Run: headless pygame with SDL's dummy video driver; simulated clock (each Clock.tick advances the game by its frame time, no real sleeping); random seed 0; keys injected as events and as key.get_pressed() state; no mouse input.
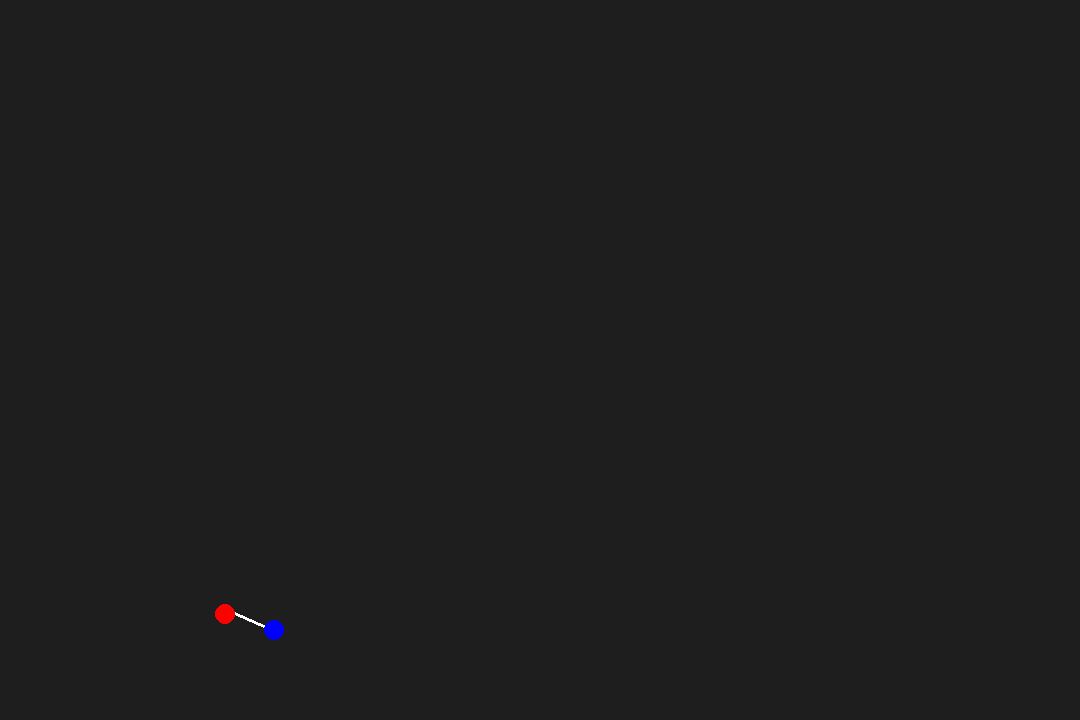
Frame 1 of 4 · flips 1–60 · no input
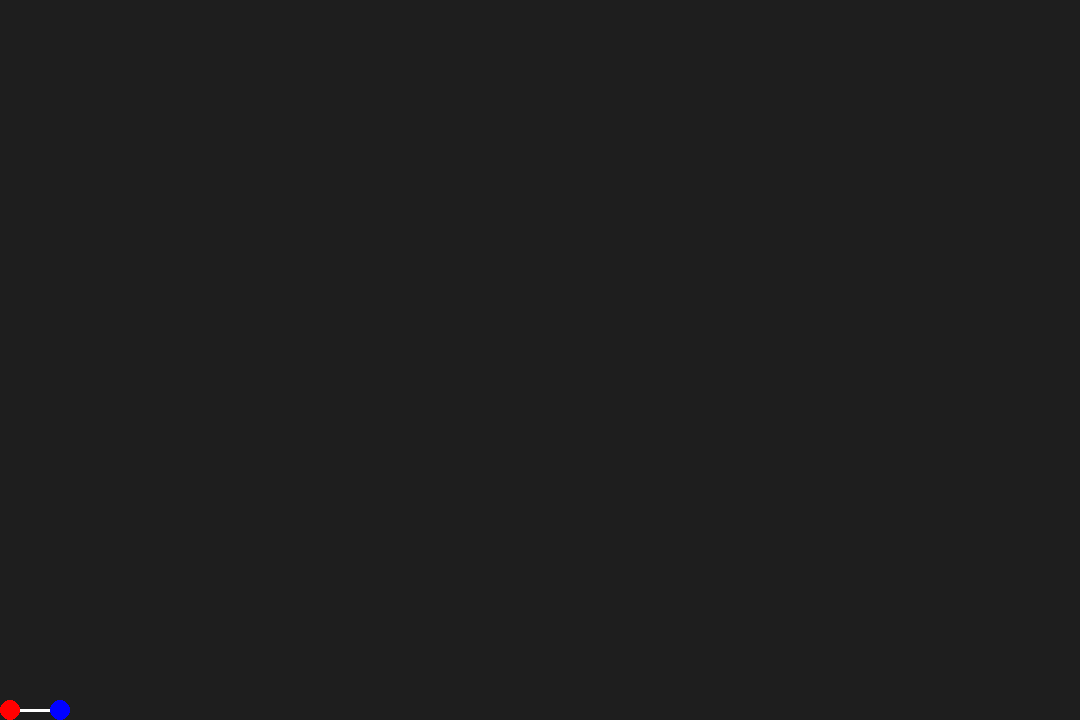
Frame 2 of 4 · flips 61–180 · tapped SPACE, RETURN · held RIGHT (→), D
Frame 3 of 4 · flips 181–300 · held DOWN (↓), S · screen unchanged from frame 2, image omitted
Frame 4 of 4 · flips 301–420 · held LEFT (←), A, UP (↑), W · screen unchanged from frame 3, image omitted

The pygame program that drew these frames:

import pygame
import math

pygame.init()

width = 1080
height = 720

screen = pygame.display.set_mode((width, height))

running = True
clock = pygame.time.Clock()

delta_time = 0.1
G = 1000
gravity_force = 0.5
dampening = 0.99

class Particle:
    def __init__(self, surface, pos, color, radius, mass):
        self.surface = surface
        self.pos = pygame.math.Vector2(pos)
        self.prev_pos = self.pos
        self.color = color
        self.radius = radius
        self.mass = mass
        self.acc = pygame.math.Vector2(0, 0)
    
    def draw(self):
        pygame.draw.circle(self.surface, self.color, (int(self.pos.x), int(self.pos.y)), self.radius)

    def wallCollisions(self, width, height):
        if self.pos.x > width - self.radius:
            self.pos.x = width - self.radius
            self.prev_pos.x = self.pos.y + (self.pos.y - self.prev_pos.y) * dampening
        elif self.pos.x < self.radius:
            self.pos.x = self.radius
            self.prev_pos.x = self.pos.y + (self.pos.y - self.prev_pos.y) * dampening
        if self.pos.y > height - self.radius:
            self.pos.y = height - self.radius
            self.prev_pos.y = self.pos.y + (self.pos.y - self.prev_pos.y) * dampening
        elif self.pos.y < self.radius:
            self.pos.y = self.radius
            self.prev_pos.y = self.pos.y + (self.pos.y - self.prev_pos.y) * dampening

    def update(self, width, height):
        new_pos = 2 * self.pos - self.prev_pos + self.acc
        self.prev_pos = self.pos
        self.pos = new_pos

        self.wallCollisions(width, height)

        self.draw()


def applyGravity(particleList):
    for i, particle1 in enumerate(particleList):
        for j, particle2 in enumerate(particleList):
            if i != j:
                direction = particle2.pos - particle1.pos
                distance = direction.length()

                if distance > particle1.radius + particle2.radius:
                    force = G * (particle1.mass * particle2.mass) / (distance ** 2)
                    acceleration = (direction.normalize() * force) / particle1.mass
                    particle1.acc += acceleration

def applyDownGravity(particleList):
    for particle in particleList:
        particle.acc.y += gravity_force

def spring(p1, p2, dist):
    direction = p1.pos - p2.pos
    midpoint = (p1.pos + p2.pos) / 2

    distance = direction.length()
    if distance > 0:
        direction = direction.normalize()
        direction *= (dist / 2)
        goalP1 = midpoint + direction
        goalP2 = midpoint - direction

        p1.pos = goalP1
        p2.pos = goalP2

        pygame.draw.line(screen, (255, 255, 255), p1.pos, p2.pos, 3)



p1 = Particle(screen, [525, 100], (0, 0, 255), 10, 10)
p2 = Particle(screen, [575, 100], (255, 0, 0), 10, 10)
particles = [p1, p2]
p1.acc = pygame.math.Vector2(-10, 10)

while running:

    screen.fill((30, 30, 30))
    applyDownGravity(particles)
    spring(p1, p2, 50)

    for p in particles:
        p.update(width, height)

    for particle in particles:
        particle.acc = pygame.math.Vector2(0, 0)

    for event in pygame.event.get():
        if event.type == pygame.QUIT:
            running = False

    pygame.display.flip()
    delta_time = clock.tick(60) / 1000
    delta_time = max(0.001, min(0.1, delta_time))

pygame.quit()
